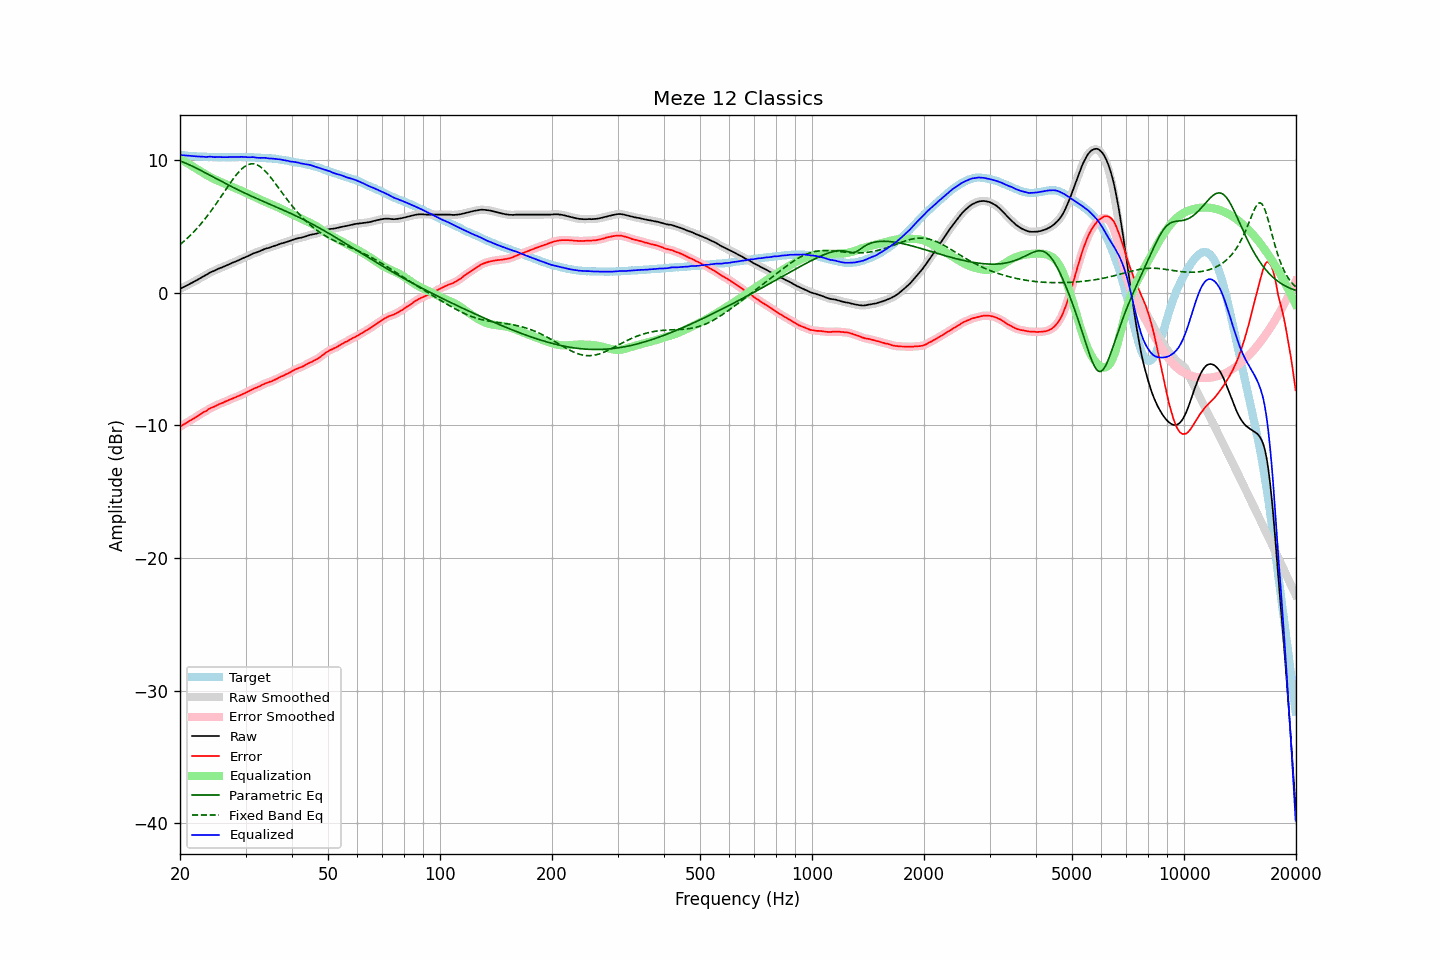

The data file committed next to this chart (first rows):
frequency, raw, error, smoothed, error_smoothed, equalization, parametric_eq, fixed_band_eq, equalized_raw, equalized_smoothed, target
20.00, 0.30, -10.09, 0.30, -10.09, 10.09, 9.94, 3.63, 10.39, 10.39, 10.39
20.20, 0.36, -10.02, 0.36, -10.02, 10.02, 9.90, 3.73, 10.38, 10.38, 10.38
20.40, 0.42, -9.95, 0.41, -9.95, 9.95, 9.85, 3.83, 10.37, 10.37, 10.37
20.61, 0.48, -9.89, 0.48, -9.88, 9.88, 9.80, 3.94, 10.36, 10.36, 10.36
20.81, 0.54, -9.80, 0.54, -9.81, 9.81, 9.75, 4.05, 10.35, 10.35, 10.34
21.02, 0.60, -9.73, 0.60, -9.73, 9.74, 9.69, 4.16, 10.34, 10.34, 10.33
21.23, 0.67, -9.65, 0.66, -9.66, 9.67, 9.64, 4.28, 10.33, 10.33, 10.32
21.44, 0.73, -9.60, 0.73, -9.60, 9.59, 9.58, 4.40, 10.32, 10.32, 10.33
21.66, 0.79, -9.53, 0.79, -9.53, 9.52, 9.52, 4.52, 10.30, 10.31, 10.31
21.87, 0.86, -9.45, 0.85, -9.45, 9.44, 9.46, 4.65, 10.30, 10.30, 10.31
22.09, 0.92, -9.37, 0.92, -9.37, 9.37, 9.40, 4.78, 10.28, 10.29, 10.29
22.31, 0.99, -9.29, 0.99, -9.29, 9.29, 9.34, 4.91, 10.28, 10.28, 10.28
22.54, 1.06, -9.21, 1.06, -9.21, 9.22, 9.28, 5.05, 10.28, 10.28, 10.27
22.76, 1.14, -9.13, 1.14, -9.13, 9.14, 9.22, 5.19, 10.28, 10.27, 10.27
22.99, 1.21, -9.05, 1.20, -9.06, 9.06, 9.16, 5.34, 10.27, 10.26, 10.26
23.22, 1.27, -8.98, 1.27, -8.99, 8.99, 9.09, 5.49, 10.25, 10.25, 10.25
23.45, 1.33, -8.93, 1.33, -8.92, 8.92, 9.03, 5.64, 10.24, 10.25, 10.26
23.69, 1.40, -8.86, 1.40, -8.85, 8.85, 8.96, 5.79, 10.24, 10.25, 10.25
23.92, 1.48, -8.76, 1.47, -8.78, 8.78, 8.90, 5.95, 10.26, 10.25, 10.24
24.16, 1.55, -8.70, 1.54, -8.71, 8.72, 8.83, 6.12, 10.26, 10.25, 10.25
24.40, 1.60, -8.65, 1.59, -8.65, 8.65, 8.77, 6.28, 10.25, 10.25, 10.25
24.65, 1.64, -8.60, 1.64, -8.60, 8.59, 8.70, 6.45, 10.23, 10.24, 10.24
24.89, 1.70, -8.54, 1.70, -8.54, 8.53, 8.64, 6.62, 10.23, 10.23, 10.24
25.14, 1.76, -8.47, 1.76, -8.48, 8.48, 8.57, 6.80, 10.24, 10.24, 10.23
25.39, 1.82, -8.41, 1.81, -8.42, 8.43, 8.51, 6.97, 10.24, 10.24, 10.23
25.65, 1.87, -8.36, 1.86, -8.37, 8.37, 8.45, 7.15, 10.24, 10.24, 10.23
25.91, 1.91, -8.32, 1.91, -8.32, 8.32, 8.38, 7.33, 10.23, 10.23, 10.23
26.16, 1.96, -8.28, 1.96, -8.27, 8.27, 8.32, 7.51, 10.22, 10.23, 10.24
26.43, 2.02, -8.22, 2.01, -8.22, 8.21, 8.26, 7.69, 10.23, 10.22, 10.23
26.69, 2.07, -8.16, 2.07, -8.17, 8.16, 8.19, 7.87, 10.23, 10.23, 10.23
26.96, 2.12, -8.11, 2.12, -8.11, 8.11, 8.13, 8.05, 10.23, 10.23, 10.23
27.23, 2.18, -8.05, 2.17, -8.06, 8.06, 8.07, 8.23, 10.24, 10.24, 10.23
27.50, 2.23, -8.00, 2.23, -8.00, 8.01, 8.01, 8.40, 10.24, 10.24, 10.23
27.77, 2.29, -7.95, 2.28, -7.95, 7.96, 7.95, 8.57, 10.25, 10.24, 10.24
28.05, 2.33, -7.90, 2.33, -7.91, 7.91, 7.89, 8.73, 10.24, 10.24, 10.23
28.33, 2.38, -7.86, 2.38, -7.86, 7.86, 7.83, 8.89, 10.23, 10.24, 10.24
28.62, 2.43, -7.81, 2.43, -7.81, 7.81, 7.77, 9.03, 10.23, 10.24, 10.24
28.90, 2.49, -7.76, 2.49, -7.76, 7.76, 7.71, 9.17, 10.24, 10.24, 10.25
29.19, 2.55, -7.70, 2.54, -7.70, 7.70, 7.65, 9.29, 10.25, 10.25, 10.25
29.48, 2.60, -7.64, 2.60, -7.65, 7.65, 7.59, 9.40, 10.25, 10.25, 10.24
29.78, 2.65, -7.59, 2.65, -7.59, 7.59, 7.53, 9.50, 10.24, 10.24, 10.24
30.08, 2.71, -7.54, 2.70, -7.53, 7.53, 7.48, 9.58, 10.24, 10.23, 10.24
30.38, 2.75, -7.47, 2.75, -7.48, 7.47, 7.42, 9.64, 10.22, 10.22, 10.22
30.68, 2.81, -7.41, 2.81, -7.41, 7.41, 7.36, 9.69, 10.22, 10.22, 10.22
30.99, 2.87, -7.35, 2.87, -7.35, 7.35, 7.31, 9.72, 10.22, 10.22, 10.22
31.30, 2.94, -7.28, 2.93, -7.29, 7.30, 7.25, 9.72, 10.23, 10.23, 10.22
31.61, 2.99, -7.22, 2.98, -7.23, 7.24, 7.20, 9.71, 10.22, 10.22, 10.21
31.93, 3.02, -7.17, 3.02, -7.18, 7.18, 7.15, 9.69, 10.20, 10.20, 10.19
32.24, 3.06, -7.14, 3.06, -7.13, 7.12, 7.09, 9.64, 10.18, 10.18, 10.20
32.57, 3.11, -7.07, 3.11, -7.08, 7.07, 7.04, 9.58, 10.17, 10.17, 10.18
32.89, 3.16, -7.02, 3.16, -7.02, 7.01, 6.98, 9.50, 10.17, 10.17, 10.18
33.22, 3.22, -6.95, 3.22, -6.96, 6.96, 6.93, 9.40, 10.18, 10.18, 10.17
33.55, 3.27, -6.90, 3.27, -6.90, 6.91, 6.88, 9.30, 10.18, 10.18, 10.17
33.89, 3.32, -6.84, 3.31, -6.85, 6.86, 6.83, 9.18, 10.17, 10.17, 10.16
34.23, 3.35, -6.79, 3.35, -6.80, 6.81, 6.77, 9.05, 10.15, 10.15, 10.14
34.57, 3.38, -6.76, 3.38, -6.76, 6.76, 6.72, 8.91, 10.13, 10.14, 10.14
34.92, 3.42, -6.70, 3.42, -6.71, 6.71, 6.67, 8.76, 10.12, 10.13, 10.12
35.27, 3.47, -6.67, 3.46, -6.66, 6.66, 6.62, 8.61, 10.12, 10.12, 10.14
35.62, 3.51, -6.60, 3.51, -6.61, 6.61, 6.56, 8.45, 10.11, 10.11, 10.11
35.97, 3.55, -6.56, 3.55, -6.56, 6.55, 6.51, 8.29, 10.10, 10.10, 10.11
... 635 more rows
